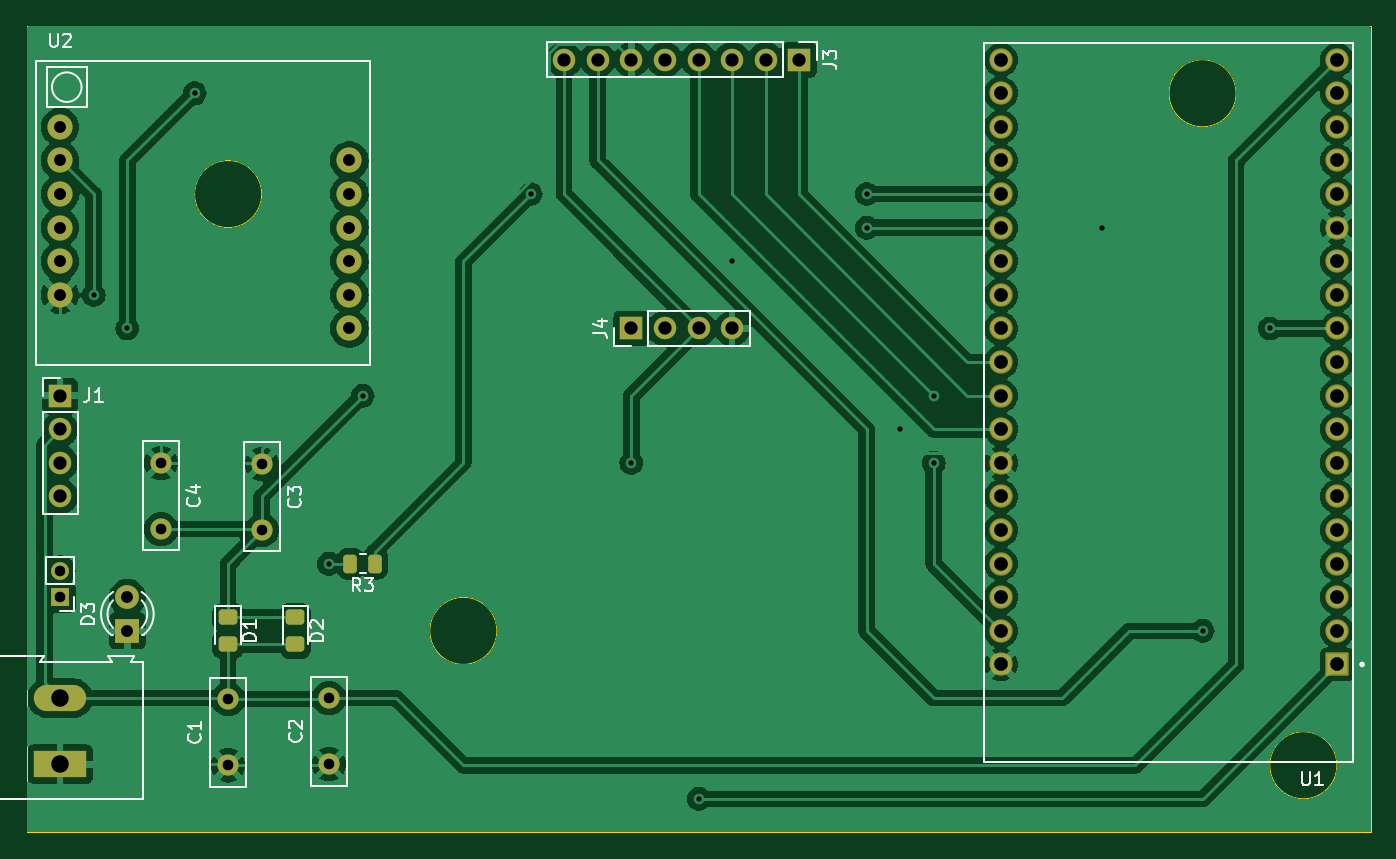
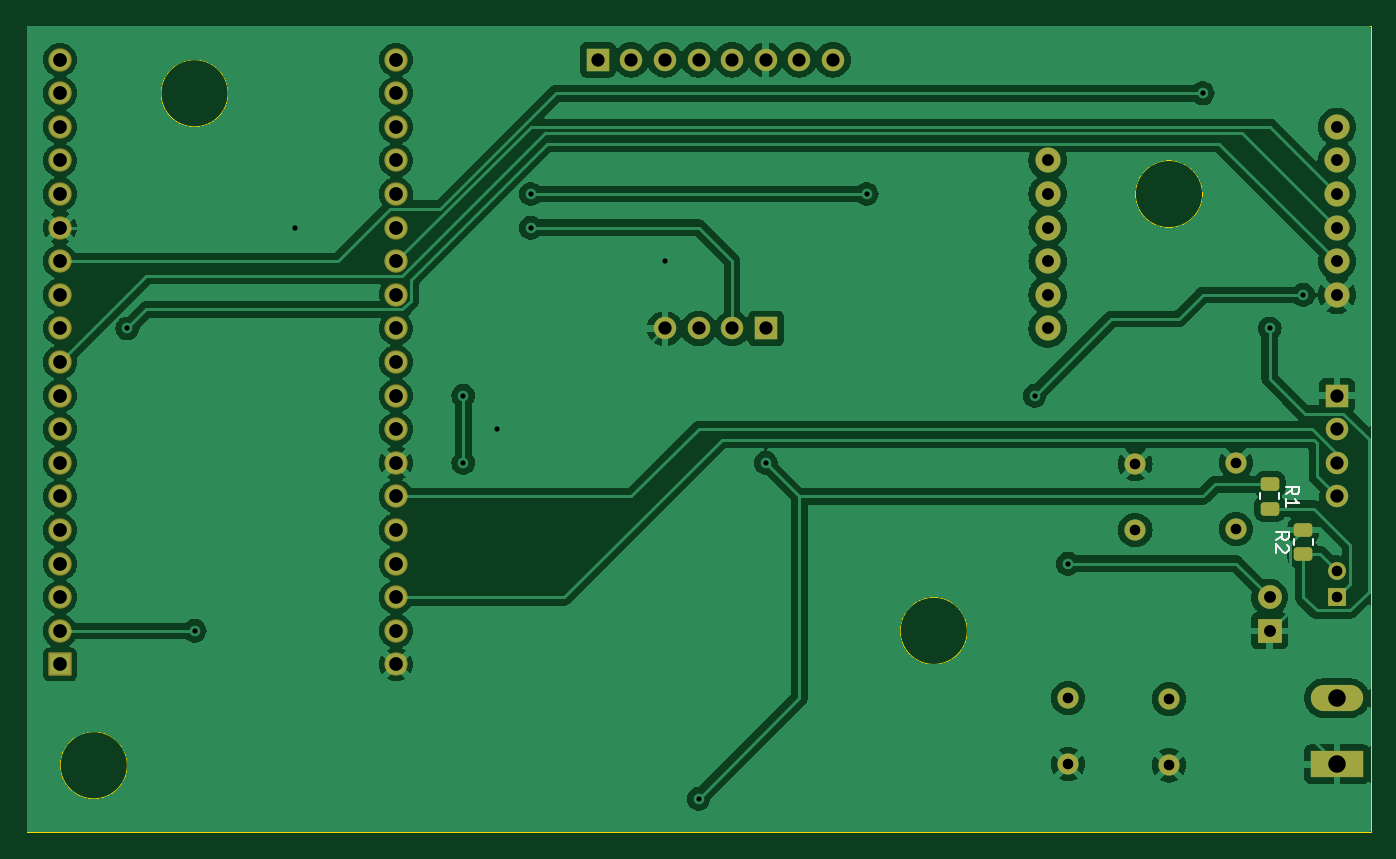
Circuit board: 11 layer files. Board 101.6 x 61.0 mm.
- bottom_copper: esp32-with-gsm-B_Cu.gbr (187760 bytes)
- bottom_mask: esp32-with-gsm-B_Mask.gbr (4045 bytes)
- paste: esp32-with-gsm-B_Paste.gbr (1356 bytes)
- bottom_silk: esp32-with-gsm-B_Silkscreen.gbr (2584 bytes)
- outline: esp32-with-gsm-Edge_Cuts.gbr (917 bytes)
- top_copper: esp32-with-gsm-F_Cu.gbr (197232 bytes)
- top_mask: esp32-with-gsm-F_Mask.gbr (4117 bytes)
- paste: esp32-with-gsm-F_Paste.gbr (1428 bytes)
- top_silk: esp32-with-gsm-F_Silkscreen.gbr (18689 bytes)
- drill: esp32-with-gsm-NPTH.drl (244 bytes)
- drill: esp32-with-gsm-PTH.drl (1600 bytes)

=== bottom_copper: esp32-with-gsm-B_Cu.gbr (187760 bytes, source omitted) ===
=== bottom_mask: esp32-with-gsm-B_Mask.gbr ===
%TF.GenerationSoftware,KiCad,Pcbnew,7.0.9*%
%TF.CreationDate,2024-06-26T15:28:39+02:00*%
%TF.ProjectId,esp32-with-gsm,65737033-322d-4776-9974-682d67736d2e,rev?*%
%TF.SameCoordinates,Original*%
%TF.FileFunction,Soldermask,Bot*%
%TF.FilePolarity,Negative*%
%FSLAX46Y46*%
G04 Gerber Fmt 4.6, Leading zero omitted, Abs format (unit mm)*
G04 Created by KiCad (PCBNEW 7.0.9) date 2024-06-26 15:28:39*
%MOMM*%
%LPD*%
G01*
G04 APERTURE LIST*
G04 Aperture macros list*
%AMRoundRect*
0 Rectangle with rounded corners*
0 $1 Rounding radius*
0 $2 $3 $4 $5 $6 $7 $8 $9 X,Y pos of 4 corners*
0 Add a 4 corners polygon primitive as box body*
4,1,4,$2,$3,$4,$5,$6,$7,$8,$9,$2,$3,0*
0 Add four circle primitives for the rounded corners*
1,1,$1+$1,$2,$3*
1,1,$1+$1,$4,$5*
1,1,$1+$1,$6,$7*
1,1,$1+$1,$8,$9*
0 Add four rect primitives between the rounded corners*
20,1,$1+$1,$2,$3,$4,$5,0*
20,1,$1+$1,$4,$5,$6,$7,0*
20,1,$1+$1,$6,$7,$8,$9,0*
20,1,$1+$1,$8,$9,$2,$3,0*%
G04 Aperture macros list end*
%ADD10C,1.600000*%
%ADD11C,1.900000*%
%ADD12R,1.350000X1.350000*%
%ADD13O,1.350000X1.350000*%
%ADD14R,1.700000X1.700000*%
%ADD15O,1.700000X1.700000*%
%ADD16RoundRect,0.102000X0.780000X0.780000X-0.780000X0.780000X-0.780000X-0.780000X0.780000X-0.780000X0*%
%ADD17C,1.764000*%
%ADD18R,1.800000X1.800000*%
%ADD19C,1.800000*%
%ADD20R,3.960000X1.980000*%
%ADD21O,3.960000X1.980000*%
%ADD22RoundRect,0.250000X-0.450000X0.262500X-0.450000X-0.262500X0.450000X-0.262500X0.450000X0.262500X0*%
%ADD23RoundRect,0.250000X0.450000X-0.262500X0.450000X0.262500X-0.450000X0.262500X-0.450000X-0.262500X0*%
G04 APERTURE END LIST*
D10*
%TO.C,C1*%
X114300000Y-106680000D03*
X114300000Y-101680000D03*
%TD*%
D11*
%TO.C,U2*%
X101600000Y-58420000D03*
X101600000Y-60960000D03*
X101600000Y-63500000D03*
X101600000Y-66040000D03*
X101600000Y-68580000D03*
X101600000Y-71120000D03*
X123470000Y-73660000D03*
X123470000Y-71120000D03*
X123470000Y-68580000D03*
X123470000Y-66040000D03*
X123470000Y-63500000D03*
X123470000Y-60960000D03*
%TD*%
D10*
%TO.C,C2*%
X121920000Y-106600000D03*
X121920000Y-101600000D03*
%TD*%
D12*
%TO.C,CFG1*%
X101600000Y-93980000D03*
D13*
X101600000Y-91980000D03*
%TD*%
D14*
%TO.C,J1*%
X101600000Y-78740000D03*
D15*
X101600000Y-81280000D03*
X101600000Y-83820000D03*
X101600000Y-86360000D03*
%TD*%
D16*
%TO.C,U1*%
X198120000Y-99060000D03*
D17*
X198120000Y-96520000D03*
X198120000Y-93980000D03*
X198120000Y-91440000D03*
X198120000Y-88900000D03*
X198120000Y-86360000D03*
X198120000Y-83820000D03*
X198120000Y-81280000D03*
X198120000Y-78740000D03*
X198120000Y-76200000D03*
X198120000Y-73660000D03*
X198120000Y-71120000D03*
X198120000Y-68580000D03*
X198120000Y-66040000D03*
X198120000Y-63500000D03*
X198120000Y-60960000D03*
X198120000Y-58420000D03*
X198120000Y-55880000D03*
X198120000Y-53340000D03*
X172720000Y-99060000D03*
X172720000Y-96520000D03*
X172720000Y-93980000D03*
X172720000Y-91440000D03*
X172720000Y-88900000D03*
X172720000Y-86360000D03*
X172720000Y-83820000D03*
X172720000Y-81280000D03*
X172720000Y-78740000D03*
X172720000Y-76200000D03*
X172720000Y-73660000D03*
X172720000Y-71120000D03*
X172720000Y-68580000D03*
X172720000Y-66040000D03*
X172720000Y-63500000D03*
X172720000Y-60960000D03*
X172720000Y-58420000D03*
X172720000Y-55880000D03*
X172720000Y-53340000D03*
%TD*%
D14*
%TO.C,J4*%
X144780000Y-73660000D03*
D15*
X147320000Y-73660000D03*
X149860000Y-73660000D03*
X152400000Y-73660000D03*
%TD*%
D10*
%TO.C,C3*%
X116840000Y-83900000D03*
X116840000Y-88900000D03*
%TD*%
D18*
%TO.C,D3*%
X106680000Y-96520000D03*
D19*
X106680000Y-93980000D03*
%TD*%
D20*
%TO.C,J5*%
X101600000Y-106600000D03*
D21*
X101600000Y-101600000D03*
%TD*%
D10*
%TO.C,C4*%
X109220000Y-83820000D03*
X109220000Y-88820000D03*
%TD*%
D14*
%TO.C,J3*%
X157480000Y-53340000D03*
D15*
X154940000Y-53340000D03*
X152400000Y-53340000D03*
X149860000Y-53340000D03*
X147320000Y-53340000D03*
X144780000Y-53340000D03*
X142240000Y-53340000D03*
X139700000Y-53340000D03*
%TD*%
D22*
%TO.C,R1*%
X106680000Y-85447500D03*
X106680000Y-87272500D03*
%TD*%
D23*
%TO.C,R2*%
X104140000Y-90725000D03*
X104140000Y-88900000D03*
%TD*%
M02*

=== paste: esp32-with-gsm-B_Paste.gbr (1356 bytes, source withheld) ===
=== bottom_silk: esp32-with-gsm-B_Silkscreen.gbr ===
%TF.GenerationSoftware,KiCad,Pcbnew,7.0.9*%
%TF.CreationDate,2024-06-26T15:28:39+02:00*%
%TF.ProjectId,esp32-with-gsm,65737033-322d-4776-9974-682d67736d2e,rev?*%
%TF.SameCoordinates,Original*%
%TF.FileFunction,Legend,Bot*%
%TF.FilePolarity,Positive*%
%FSLAX46Y46*%
G04 Gerber Fmt 4.6, Leading zero omitted, Abs format (unit mm)*
G04 Created by KiCad (PCBNEW 7.0.9) date 2024-06-26 15:28:39*
%MOMM*%
%LPD*%
G01*
G04 APERTURE LIST*
%ADD10C,0.150000*%
%ADD11C,0.120000*%
G04 APERTURE END LIST*
D10*
X105484819Y-86193333D02*
X105008628Y-85860000D01*
X105484819Y-85621905D02*
X104484819Y-85621905D01*
X104484819Y-85621905D02*
X104484819Y-86002857D01*
X104484819Y-86002857D02*
X104532438Y-86098095D01*
X104532438Y-86098095D02*
X104580057Y-86145714D01*
X104580057Y-86145714D02*
X104675295Y-86193333D01*
X104675295Y-86193333D02*
X104818152Y-86193333D01*
X104818152Y-86193333D02*
X104913390Y-86145714D01*
X104913390Y-86145714D02*
X104961009Y-86098095D01*
X104961009Y-86098095D02*
X105008628Y-86002857D01*
X105008628Y-86002857D02*
X105008628Y-85621905D01*
X105484819Y-87145714D02*
X105484819Y-86574286D01*
X105484819Y-86860000D02*
X104484819Y-86860000D01*
X104484819Y-86860000D02*
X104627676Y-86764762D01*
X104627676Y-86764762D02*
X104722914Y-86669524D01*
X104722914Y-86669524D02*
X104770533Y-86574286D01*
X106244819Y-89645833D02*
X105768628Y-89312500D01*
X106244819Y-89074405D02*
X105244819Y-89074405D01*
X105244819Y-89074405D02*
X105244819Y-89455357D01*
X105244819Y-89455357D02*
X105292438Y-89550595D01*
X105292438Y-89550595D02*
X105340057Y-89598214D01*
X105340057Y-89598214D02*
X105435295Y-89645833D01*
X105435295Y-89645833D02*
X105578152Y-89645833D01*
X105578152Y-89645833D02*
X105673390Y-89598214D01*
X105673390Y-89598214D02*
X105721009Y-89550595D01*
X105721009Y-89550595D02*
X105768628Y-89455357D01*
X105768628Y-89455357D02*
X105768628Y-89074405D01*
X105340057Y-90026786D02*
X105292438Y-90074405D01*
X105292438Y-90074405D02*
X105244819Y-90169643D01*
X105244819Y-90169643D02*
X105244819Y-90407738D01*
X105244819Y-90407738D02*
X105292438Y-90502976D01*
X105292438Y-90502976D02*
X105340057Y-90550595D01*
X105340057Y-90550595D02*
X105435295Y-90598214D01*
X105435295Y-90598214D02*
X105530533Y-90598214D01*
X105530533Y-90598214D02*
X105673390Y-90550595D01*
X105673390Y-90550595D02*
X106244819Y-89979167D01*
X106244819Y-89979167D02*
X106244819Y-90598214D01*
D11*
%TO.C,R1*%
X107415000Y-86132936D02*
X107415000Y-86587064D01*
X105945000Y-86132936D02*
X105945000Y-86587064D01*
%TO.C,R2*%
X103405000Y-90039564D02*
X103405000Y-89585436D01*
X104875000Y-90039564D02*
X104875000Y-89585436D01*
%TD*%
M02*

=== outline: esp32-with-gsm-Edge_Cuts.gbr ===
%TF.GenerationSoftware,KiCad,Pcbnew,7.0.9*%
%TF.CreationDate,2024-06-26T15:28:39+02:00*%
%TF.ProjectId,esp32-with-gsm,65737033-322d-4776-9974-682d67736d2e,rev?*%
%TF.SameCoordinates,Original*%
%TF.FileFunction,Profile,NP*%
%FSLAX46Y46*%
G04 Gerber Fmt 4.6, Leading zero omitted, Abs format (unit mm)*
G04 Created by KiCad (PCBNEW 7.0.9) date 2024-06-26 15:28:39*
%MOMM*%
%LPD*%
G01*
G04 APERTURE LIST*
%TA.AperFunction,Profile*%
%ADD10C,0.100000*%
%TD*%
G04 APERTURE END LIST*
D10*
X190500000Y-55880000D02*
G75*
G03*
X190500000Y-55880000I-2540000J0D01*
G01*
X198120000Y-106680000D02*
G75*
G03*
X198120000Y-106680000I-2540000J0D01*
G01*
X134620000Y-96520000D02*
G75*
G03*
X134620000Y-96520000I-2540000J0D01*
G01*
X116840000Y-63500000D02*
G75*
G03*
X116840000Y-63500000I-2540000J0D01*
G01*
X99060000Y-50800000D02*
X200660000Y-50800000D01*
X200660000Y-111760000D01*
X99060000Y-111760000D01*
X99060000Y-50800000D01*
M02*

=== top_copper: esp32-with-gsm-F_Cu.gbr (197232 bytes, source omitted) ===
=== top_mask: esp32-with-gsm-F_Mask.gbr ===
%TF.GenerationSoftware,KiCad,Pcbnew,7.0.9*%
%TF.CreationDate,2024-06-26T15:28:39+02:00*%
%TF.ProjectId,esp32-with-gsm,65737033-322d-4776-9974-682d67736d2e,rev?*%
%TF.SameCoordinates,Original*%
%TF.FileFunction,Soldermask,Top*%
%TF.FilePolarity,Negative*%
%FSLAX46Y46*%
G04 Gerber Fmt 4.6, Leading zero omitted, Abs format (unit mm)*
G04 Created by KiCad (PCBNEW 7.0.9) date 2024-06-26 15:28:39*
%MOMM*%
%LPD*%
G01*
G04 APERTURE LIST*
G04 Aperture macros list*
%AMRoundRect*
0 Rectangle with rounded corners*
0 $1 Rounding radius*
0 $2 $3 $4 $5 $6 $7 $8 $9 X,Y pos of 4 corners*
0 Add a 4 corners polygon primitive as box body*
4,1,4,$2,$3,$4,$5,$6,$7,$8,$9,$2,$3,0*
0 Add four circle primitives for the rounded corners*
1,1,$1+$1,$2,$3*
1,1,$1+$1,$4,$5*
1,1,$1+$1,$6,$7*
1,1,$1+$1,$8,$9*
0 Add four rect primitives between the rounded corners*
20,1,$1+$1,$2,$3,$4,$5,0*
20,1,$1+$1,$4,$5,$6,$7,0*
20,1,$1+$1,$6,$7,$8,$9,0*
20,1,$1+$1,$8,$9,$2,$3,0*%
G04 Aperture macros list end*
%ADD10RoundRect,0.250000X-0.450000X0.325000X-0.450000X-0.325000X0.450000X-0.325000X0.450000X0.325000X0*%
%ADD11RoundRect,0.250000X0.262500X0.450000X-0.262500X0.450000X-0.262500X-0.450000X0.262500X-0.450000X0*%
%ADD12C,1.600000*%
%ADD13C,1.900000*%
%ADD14R,1.350000X1.350000*%
%ADD15O,1.350000X1.350000*%
%ADD16R,1.700000X1.700000*%
%ADD17O,1.700000X1.700000*%
%ADD18RoundRect,0.102000X0.780000X0.780000X-0.780000X0.780000X-0.780000X-0.780000X0.780000X-0.780000X0*%
%ADD19C,1.764000*%
%ADD20R,1.800000X1.800000*%
%ADD21C,1.800000*%
%ADD22R,3.960000X1.980000*%
%ADD23O,3.960000X1.980000*%
G04 APERTURE END LIST*
D10*
%TO.C,D2*%
X119380000Y-95495000D03*
X119380000Y-97545000D03*
%TD*%
D11*
%TO.C,R3*%
X125372500Y-91440000D03*
X123547500Y-91440000D03*
%TD*%
D12*
%TO.C,C1*%
X114300000Y-106680000D03*
X114300000Y-101680000D03*
%TD*%
D13*
%TO.C,U2*%
X101600000Y-58420000D03*
X101600000Y-60960000D03*
X101600000Y-63500000D03*
X101600000Y-66040000D03*
X101600000Y-68580000D03*
X101600000Y-71120000D03*
X123470000Y-73660000D03*
X123470000Y-71120000D03*
X123470000Y-68580000D03*
X123470000Y-66040000D03*
X123470000Y-63500000D03*
X123470000Y-60960000D03*
%TD*%
D12*
%TO.C,C2*%
X121920000Y-106600000D03*
X121920000Y-101600000D03*
%TD*%
D14*
%TO.C,CFG1*%
X101600000Y-93980000D03*
D15*
X101600000Y-91980000D03*
%TD*%
D16*
%TO.C,J1*%
X101600000Y-78740000D03*
D17*
X101600000Y-81280000D03*
X101600000Y-83820000D03*
X101600000Y-86360000D03*
%TD*%
D18*
%TO.C,U1*%
X198120000Y-99060000D03*
D19*
X198120000Y-96520000D03*
X198120000Y-93980000D03*
X198120000Y-91440000D03*
X198120000Y-88900000D03*
X198120000Y-86360000D03*
X198120000Y-83820000D03*
X198120000Y-81280000D03*
X198120000Y-78740000D03*
X198120000Y-76200000D03*
X198120000Y-73660000D03*
X198120000Y-71120000D03*
X198120000Y-68580000D03*
X198120000Y-66040000D03*
X198120000Y-63500000D03*
X198120000Y-60960000D03*
X198120000Y-58420000D03*
X198120000Y-55880000D03*
X198120000Y-53340000D03*
X172720000Y-99060000D03*
X172720000Y-96520000D03*
X172720000Y-93980000D03*
X172720000Y-91440000D03*
X172720000Y-88900000D03*
X172720000Y-86360000D03*
X172720000Y-83820000D03*
X172720000Y-81280000D03*
X172720000Y-78740000D03*
X172720000Y-76200000D03*
X172720000Y-73660000D03*
X172720000Y-71120000D03*
X172720000Y-68580000D03*
X172720000Y-66040000D03*
X172720000Y-63500000D03*
X172720000Y-60960000D03*
X172720000Y-58420000D03*
X172720000Y-55880000D03*
X172720000Y-53340000D03*
%TD*%
D16*
%TO.C,J4*%
X144780000Y-73660000D03*
D17*
X147320000Y-73660000D03*
X149860000Y-73660000D03*
X152400000Y-73660000D03*
%TD*%
D12*
%TO.C,C3*%
X116840000Y-83900000D03*
X116840000Y-88900000D03*
%TD*%
D20*
%TO.C,D3*%
X106680000Y-96520000D03*
D21*
X106680000Y-93980000D03*
%TD*%
D22*
%TO.C,J5*%
X101600000Y-106600000D03*
D23*
X101600000Y-101600000D03*
%TD*%
D12*
%TO.C,C4*%
X109220000Y-83820000D03*
X109220000Y-88820000D03*
%TD*%
D16*
%TO.C,J3*%
X157480000Y-53340000D03*
D17*
X154940000Y-53340000D03*
X152400000Y-53340000D03*
X149860000Y-53340000D03*
X147320000Y-53340000D03*
X144780000Y-53340000D03*
X142240000Y-53340000D03*
X139700000Y-53340000D03*
%TD*%
D10*
%TO.C,D1*%
X114300000Y-95495000D03*
X114300000Y-97545000D03*
%TD*%
M02*

=== paste: esp32-with-gsm-F_Paste.gbr (1428 bytes, source withheld) ===
=== top_silk: esp32-with-gsm-F_Silkscreen.gbr (18689 bytes, source omitted) ===
=== drill: esp32-with-gsm-NPTH.drl ===
M48
; DRILL file {KiCad 7.0.9} date 
; FORMAT={-:-/ absolute / inch / decimal}
; #@! TF.CreationDate,2024-06-26T15:28:42+02:00
; #@! TF.GenerationSoftware,Kicad,Pcbnew,7.0.9
; #@! TF.FileFunction,NonPlated,1,2,NPTH
FMAT,2
INCH
%
G90
G05
T0
M30

=== drill: esp32-with-gsm-PTH.drl ===
M48
; DRILL file {KiCad 7.0.9} date 
; FORMAT={-:-/ absolute / inch / decimal}
; #@! TF.CreationDate,2024-06-26T15:28:42+02:00
; #@! TF.GenerationSoftware,Kicad,Pcbnew,7.0.9
; #@! TF.FileFunction,Plated,1,2,PTH
FMAT,2
INCH
; #@! TA.AperFunction,Plated,PTH,ViaDrill
T1C0.0157
; #@! TA.AperFunction,Plated,PTH,ComponentDrill
T2C0.0315
; #@! TA.AperFunction,Plated,PTH,ComponentDrill
T3C0.0354
; #@! TA.AperFunction,Plated,PTH,ComponentDrill
T4C0.0394
; #@! TA.AperFunction,Plated,PTH,ComponentDrill
T5C0.0409
; #@! TA.AperFunction,Plated,PTH,ComponentDrill
T6C0.0520
%
G90
G05
T1
X4.1Y-2.8
X4.2Y-2.9
X4.4Y-2.2
X4.8Y-3.6
X4.9Y-3.1
X5.4Y-2.5
X5.7Y-3.3
X5.9Y-4.3
X6.0Y-2.7
X6.4Y-2.5
X6.4Y-2.6
X6.5Y-3.2
X6.6Y-3.1
X6.6Y-3.3
X7.1Y-2.6
X7.4Y-3.8
X7.6Y-2.9
T2
X4.0Y-3.6213
X4.0Y-3.7
X4.3Y-3.3
X4.3Y-3.4969
X4.5Y-4.0031
X4.5Y-4.2
X4.6Y-3.3031
X4.6Y-3.5
X4.8Y-4.0
X4.8Y-4.1969
T3
X4.0Y-2.3
X4.0Y-2.4
X4.0Y-2.5
X4.0Y-2.6
X4.0Y-2.7
X4.0Y-2.8
X4.2Y-3.7
X4.2Y-3.8
X4.861Y-2.4
X4.861Y-2.5
X4.861Y-2.6
X4.861Y-2.7
X4.861Y-2.8
X4.861Y-2.9
T4
X4.0Y-3.1
X4.0Y-3.2
X4.0Y-3.3
X4.0Y-3.4
X5.5Y-2.1
X5.6Y-2.1
X5.7Y-2.1
X5.7Y-2.9
X5.8Y-2.1
X5.8Y-2.9
X5.9Y-2.1
X5.9Y-2.9
X6.0Y-2.1
X6.0Y-2.9
X6.1Y-2.1
X6.2Y-2.1
T5
X6.8Y-2.1
X6.8Y-2.2
X6.8Y-2.3
X6.8Y-2.4
X6.8Y-2.5
X6.8Y-2.6
X6.8Y-2.7
X6.8Y-2.8
X6.8Y-2.9
X6.8Y-3.0
X6.8Y-3.1
X6.8Y-3.2
X6.8Y-3.3
X6.8Y-3.4
X6.8Y-3.5
X6.8Y-3.6
X6.8Y-3.7
X6.8Y-3.8
X6.8Y-3.9
X7.8Y-2.1
X7.8Y-2.2
X7.8Y-2.3
X7.8Y-2.4
X7.8Y-2.5
X7.8Y-2.6
X7.8Y-2.7
X7.8Y-2.8
X7.8Y-2.9
X7.8Y-3.0
X7.8Y-3.1
X7.8Y-3.2
X7.8Y-3.3
X7.8Y-3.4
X7.8Y-3.5
X7.8Y-3.6
X7.8Y-3.7
X7.8Y-3.8
X7.8Y-3.9
T6
X4.0Y-4.0
X4.0Y-4.1969
T0
M30

